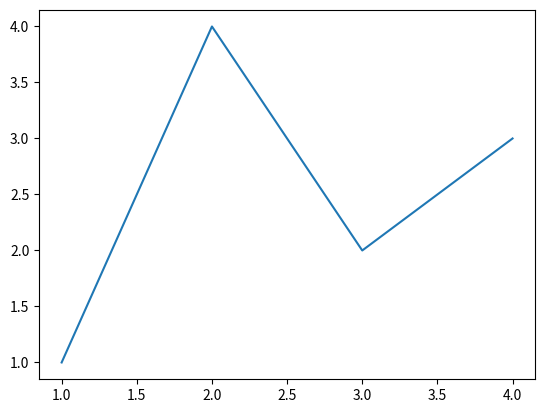
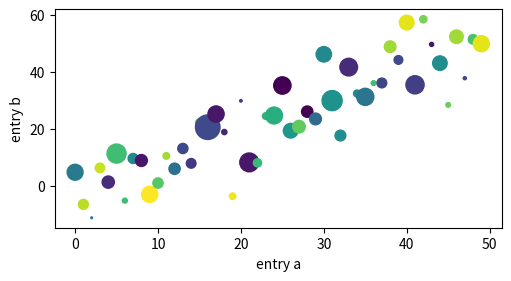
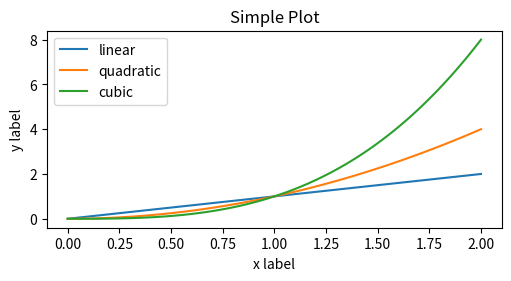
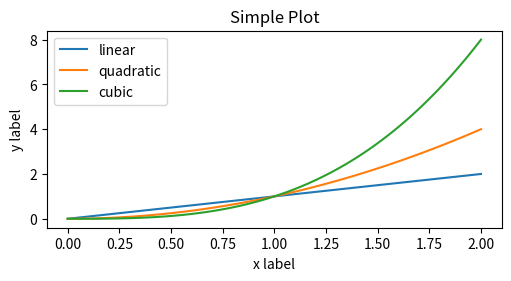
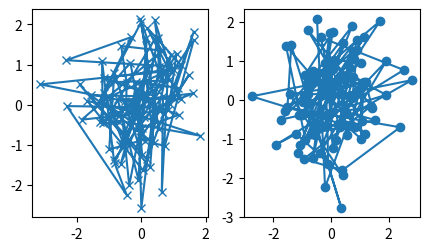
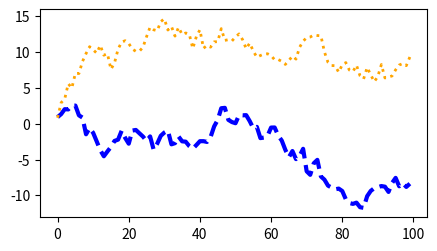
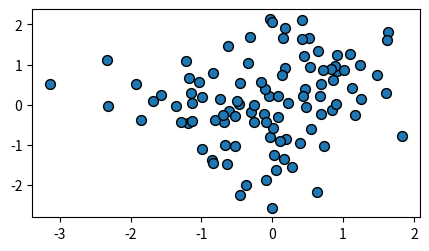
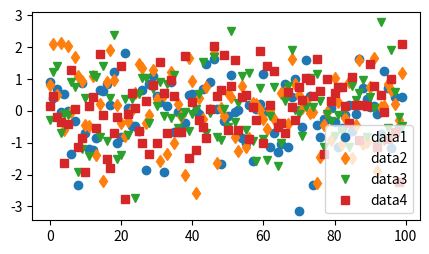
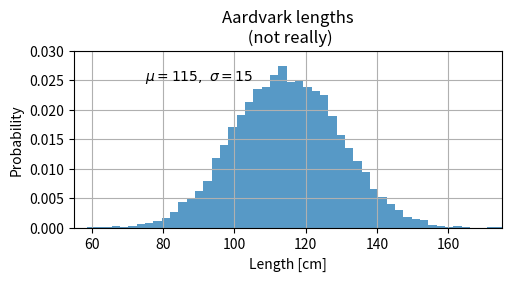
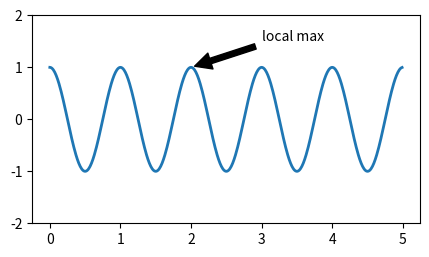
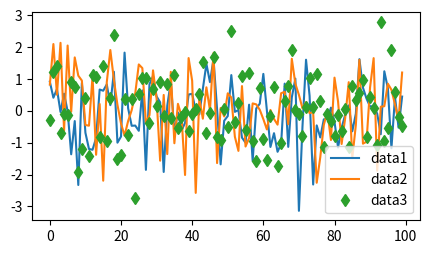
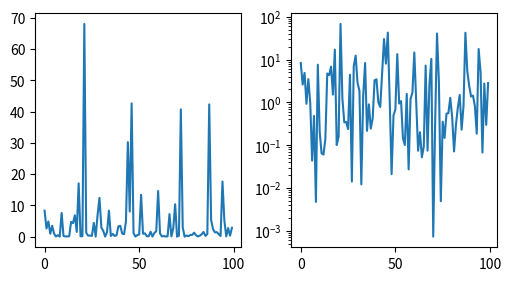
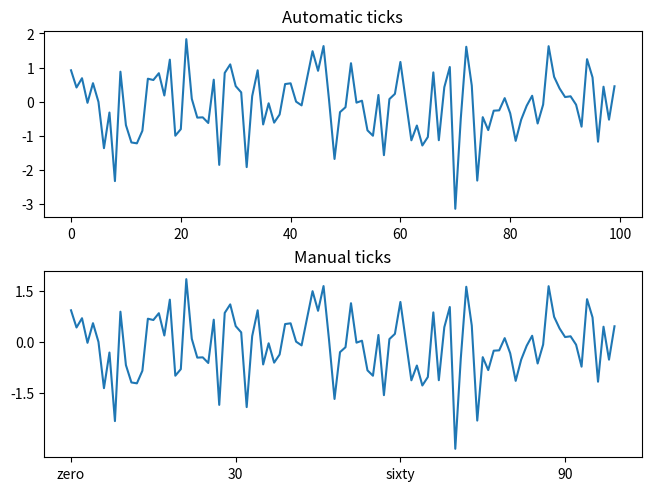
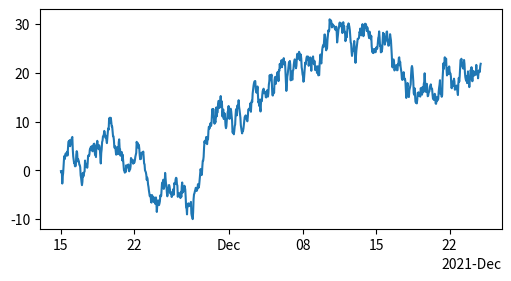
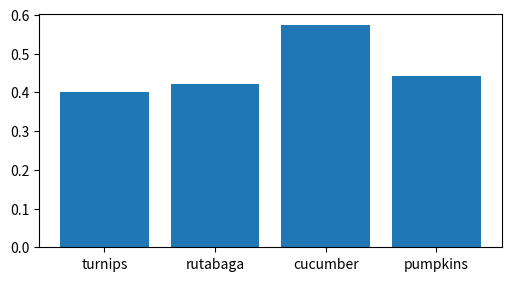
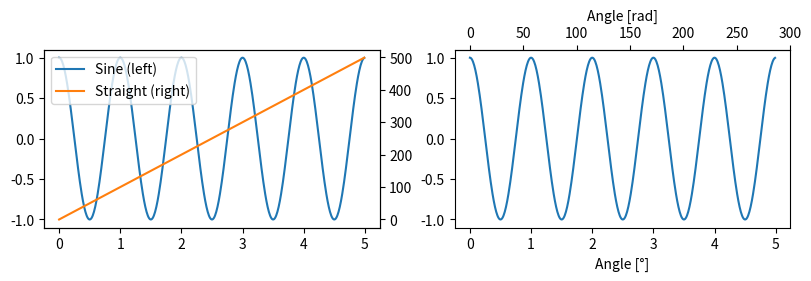

Write the Python code that produced these figures, in order.
"""
*****************
Quick start guide
*****************

This tutorial covers some basic usage patterns and best practices to
help you get started with Matplotlib.

.. redirect-from:: /tutorials/introductory/usage

"""

# sphinx_gallery_thumbnail_number = 3
import matplotlib as mpl
import matplotlib.pyplot as plt
import numpy as np

##############################################################################
#
# A simple example
# ================
#
# Matplotlib graphs your data on `.Figure`\s (e.g., windows, Jupyter
# widgets, etc.), each of which can contain one or more `~.axes.Axes`, an
# area where points can be specified in terms of x-y coordinates (or theta-r
# in a polar plot, x-y-z in a 3D plot, etc).  The simplest way of
# creating a Figure with an Axes is using `.pyplot.subplots`. We can then use
# `.Axes.plot` to draw some data on the Axes:

fig, ax = plt.subplots()  # Create a figure containing a single axes.
ax.plot([1, 2, 3, 4], [1, 4, 2, 3]);  # Plot some data on the axes.

###############################################################################
# .. _figure_parts:
#
# Parts of a Figure
# =================
#
# Here are the components of a Matplotlib Figure.
#
# .. image:: ../../_static/anatomy.png
#
# :class:`~matplotlib.figure.Figure`
# ----------------------------------
#
# The **whole** figure.  The Figure keeps
# track of all the child :class:`~matplotlib.axes.Axes`, a group of
# 'special' Artists (titles, figure legends, colorbars, etc), and
# even nested subfigures.
#
# The easiest way to create a new Figure is with pyplot::
#
#    fig = plt.figure()  # an empty figure with no Axes
#    fig, ax = plt.subplots()  # a figure with a single Axes
#    fig, axs = plt.subplots(2, 2)  # a figure with a 2x2 grid of Axes
#
# It is often convenient to create the Axes together with the Figure, but you
# can also manually add Axes later on.  Note that many
# :doc:`Matplotlib backends </users/<user>/backends>` support zooming and
# panning on figure windows.
#
# :class:`~matplotlib.axes.Axes`
# ------------------------------
#
# An Axes is an Artist attached to a Figure that contains a region for
# plotting data, and usually includes two (or three in the case of 3D)
# :class:`~matplotlib.axis.Axis` objects (be aware of the difference
# between **Axes** and **Axis**) that provide ticks and tick labels to
# provide scales for the data in the Axes. Each :class:`~.axes.Axes` also
# has a title
# (set via :meth:`~matplotlib.axes.Axes.set_title`), an x-label (set via
# :meth:`~matplotlib.axes.Axes.set_xlabel`), and a y-label set via
# :meth:`~matplotlib.axes.Axes.set_ylabel`).
#
# The :class:`~.axes.Axes` class and its member functions are the primary
# entry point to working with the OOP interface, and have most of the
# plotting methods defined on them (e.g. ``ax.plot()``, shown above, uses
# the `~.Axes.plot` method)
#
# :class:`~matplotlib.axis.Axis`
# ------------------------------
#
# These objects set the scale and limits and generate ticks (the marks
# on the Axis) and ticklabels (strings labeling the ticks).  The location
# of the ticks is determined by a `~matplotlib.ticker.Locator` object and the
# ticklabel strings are formatted by a `~matplotlib.ticker.Formatter`.  The
# combination of the correct `.Locator` and `.Formatter` gives very fine
# control over the tick locations and labels.
#
# :class:`~matplotlib.artist.Artist`
# ----------------------------------
#
# Basically, everything visible on the Figure is an Artist (even
# `.Figure`, `Axes <.axes.Axes>`, and `~.axis.Axis` objects).  This includes
# `.Text` objects, `.Line2D` objects, :mod:`.collections` objects, `.Patch`
# objects, etc. When the Figure is rendered, all of the
# Artists are drawn to the **canvas**.  Most Artists are tied to an Axes; such
# an Artist cannot be shared by multiple Axes, or moved from one to another.
#
# .. _input_types:
#
# Types of inputs to plotting functions
# =====================================
#
# Plotting functions expect `numpy.array` or `numpy.ma.masked_array` as
# input, or objects that can be passed to `numpy.asarray`.
# Classes that are similar to arrays ('array-like') such as `pandas`
# data objects and `numpy.matrix` may not work as intended.  Common convention
# is to convert these to `numpy.array` objects prior to plotting.
# For example, to convert a `numpy.matrix` ::
#
#   b = np.matrix([[1, 2], [3, 4]])
#   b_asarray = np.asarray(b)
#
# Most methods will also parse an addressable object like a *dict*, a
# `numpy.recarray`, or a `pandas.DataFrame`.  Matplotlib allows you provide
# the ``data`` keyword argument and generate plots passing the strings
# corresponding to the *x* and *y* variables.
np.random.seed(19680801)  # seed the random number generator.
data = {'a': np.arange(50),
        'c': np.random.randint(0, 50, 50),
        'd': np.random.randn(50)}
data['b'] = data['a'] + 10 * np.random.randn(50)
data['d'] = np.abs(data['d']) * 100

fig, ax = plt.subplots(figsize=(5, 2.7), layout='constrained')
ax.scatter('a', 'b', c='c', s='d', data=data)
ax.set_xlabel('entry a')
ax.set_ylabel('entry b');

##############################################################################
# .. _coding_styles:
#
# Coding styles
# =============
#
# The object-oriented and the pyplot interfaces
# ---------------------------------------------
#
# As noted above, there are essentially two ways to use Matplotlib:
#
# - Explicitly create Figures and Axes, and call methods on them (the
#   "object-oriented (OO) style").
# - Rely on pyplot to automatically create and manage the Figures and Axes, and
#   use pyplot functions for plotting.
#
# So one can use the OO-style

x = np.linspace(0, 2, 100)  # Sample data.

# Note that even in the OO-style, we use `.pyplot.figure` to create the Figure.
fig, ax = plt.subplots(figsize=(5, 2.7), layout='constrained')
ax.plot(x, x, label='linear')  # Plot some data on the axes.
ax.plot(x, x**2, label='quadratic')  # Plot more data on the axes...
ax.plot(x, x**3, label='cubic')  # ... and some more.
ax.set_xlabel('x label')  # Add an x-label to the axes.
ax.set_ylabel('y label')  # Add a y-label to the axes.
ax.set_title("Simple Plot")  # Add a title to the axes.
ax.legend();  # Add a legend.

###############################################################################
# or the pyplot-style:

x = np.linspace(0, 2, 100)  # Sample data.

plt.figure(figsize=(5, 2.7), layout='constrained')
plt.plot(x, x, label='linear')  # Plot some data on the (implicit) axes.
plt.plot(x, x**2, label='quadratic')  # etc.
plt.plot(x, x**3, label='cubic')
plt.xlabel('x label')
plt.ylabel('y label')
plt.title("Simple Plot")
plt.legend();

###############################################################################
# (In addition, there is a third approach, for the case when embedding
# Matplotlib in a GUI application, which completely drops pyplot, even for
# figure creation. See the corresponding section in the gallery for more info:
# :ref:`user_interfaces`.)
#
# Matplotlib's documentation and examples use both the OO and the pyplot
# styles. In general, we suggest using the OO style, particularly for
# complicated plots, and functions and scripts that are intended to be reused
# as part of a larger project. However, the pyplot style can be very convenient
# for quick interactive work.
#
# .. note::
#
#    You may find older examples that use the ``pylab`` interface,
#    via ``from pylab import *``. This approach is strongly deprecated.
#
# Making a helper functions
# -------------------------
#
# If you need to make the same plots over and over again with different data
# sets, or want to easily wrap Matplotlib methods, use the recommended
# signature function below.


def my_plotter(ax, data1, data2, param_dict):
    """
    A helper function to make a graph.
    """
    out = ax.plot(data1, data2, **param_dict)
    return out

###############################################################################
# which you would then use twice to populate two subplots:

data1, data2, data3, data4 = np.random.randn(4, 100)  # make 4 random data sets
fig, (ax1, ax2) = plt.subplots(1, 2, figsize=(5, 2.7))
my_plotter(ax1, data1, data2, {'marker': 'x'})
my_plotter(ax2, data3, data4, {'marker': 'o'});

###############################################################################
# Note that if you want to install these as a python package, or any other
# customizations you could use one of the many templates on the web;
# Matplotlib has one at `mpl-cookiecutter
# <https://github.com/matplotlib/matplotlib-extension-cookiecutter>`_
#
#
# Styling Artists
# ===============
#
# Most plotting methods have styling options for the Artists, accessible either
# when a plotting method is called, or from a "setter" on the Artist.  In the
# plot below we manually set the *color*, *linewidth*, and *linestyle* of the
# Artists created by `~.Axes.plot`, and we set the linestyle of the second line
# after the fact with `~.Line2D.set_linestyle`.

fig, ax = plt.subplots(figsize=(5, 2.7))
x = np.arange(len(data1))
ax.plot(x, np.cumsum(data1), color='blue', linewidth=3, linestyle='--')
l, = ax.plot(x, np.cumsum(data2), color='orange', linewidth=2)
l.set_linestyle(':');

###############################################################################
# Colors
# ------
#
# Matplotlib has a very flexible array of colors that are accepted for most
# Artists; see the :doc:`colors tutorial </tutorials/colors/colors>` for a
# list of specifications. Some Artists will take multiple colors.  i.e. for
# a `~.Axes.scatter` plot, the edge of the markers can be different colors
# from the interior:

fig, ax = plt.subplots(figsize=(5, 2.7))
ax.scatter(data1, data2, s=50, facecolor='C0', edgecolor='k');

###############################################################################
# Linewidths, linestyles, and markersizes
# ---------------------------------------
#
# Line widths are typically in typographic points (1 pt = 1/72 inch) and
# available for Artists that have stroked lines.  Similarly, stroked lines
# can have a linestyle.  See the :doc:`linestyles example
# </gallery/lines_bars_and_markers/linestyles>`.
#
# Marker size depends on the method being used.  `~.Axes.plot` specifies
# markersize in points, and is generally the "diameter" or width of the
# marker.  `~.Axes.scatter` specifies markersize as approximately
# proportional to the visual area of the marker.  There is an array of
# markerstyles available as string codes (see :mod:`~.matplotlib.markers`), or
# users can define their own `~.MarkerStyle` (see
# :doc:`/gallery/lines_bars_and_markers/marker_reference`):

fig, ax = plt.subplots(figsize=(5, 2.7))
ax.plot(data1, 'o', label='data1')
ax.plot(data2, 'd', label='data2')
ax.plot(data3, 'v', label='data3')
ax.plot(data4, 's', label='data4')
ax.legend();

###############################################################################
#
# Labelling plots
# ===============
#
# Axes labels and text
# --------------------
#
# `~.Axes.set_xlabel`, `~.Axes.set_ylabel`, and `~.Axes.set_title` are used to
# add text in the indicated locations (see :doc:`/tutorials/text/text_intro`
# for more discussion).  Text can also be directly added to plots using
# `~.Axes.text`:

mu, sigma = 115, 15
x = mu + sigma * np.random.randn(10000)
fig, ax = plt.subplots(figsize=(5, 2.7), layout='constrained')
# the histogram of the data
n, bins, patches = ax.hist(x, 50, density=1, facecolor='C0', alpha=0.75)

ax.set_xlabel('Length [cm]')
ax.set_ylabel('Probability')
ax.set_title('Aardvark lengths\n (not really)')
ax.text(75, .025, r'$\mu=115,\ \sigma=15$')
ax.axis([55, 175, 0, 0.03])
ax.grid(True);

###############################################################################
# All of the `~.Axes.text` functions return a `matplotlib.text.Text`
# instance.  Just as with lines above, you can customize the properties by
# passing keyword arguments into the text functions::
#
#   t = ax.set_xlabel('my data', fontsize=14, color='red')
#
# These properties are covered in more detail in
# :doc:`/tutorials/text/text_props`.
#
# Using mathematical expressions in text
# --------------------------------------
#
# Matplotlib accepts TeX equation expressions in any text expression.
# For example to write the expression :math:`\sigma_i=15` in the title,
# you can write a TeX expression surrounded by dollar signs::
#
#     ax.set_title(r'$\sigma_i=15$')
#
# where the ``r`` preceding the title string signifies that the string is a
# *raw* string and not to treat backslashes as python escapes.
# Matplotlib has a built-in TeX expression parser and
# layout engine, and ships its own math fonts – for details see
# :doc:`/tutorials/text/mathtext`.  You can also use LaTeX directly to format
# your text and incorporate the output directly into your display figures or
# saved postscript – see :doc:`/tutorials/text/usetex`.
#
# Annotations
# -----------
#
# We can also annotate points on a plot, often by connecting an arrow pointing
# to *xy*, to a piece of text at *xytext*:

fig, ax = plt.subplots(figsize=(5, 2.7))

t = np.arange(0.0, 5.0, 0.01)
s = np.cos(2 * np.pi * t)
line, = ax.plot(t, s, lw=2)

ax.annotate('local max', xy=(2, 1), xytext=(3, 1.5),
            arrowprops=dict(facecolor='black', shrink=0.05))

ax.set_ylim(-2, 2);

###############################################################################
# In this basic example, both *xy* and *xytext* are in data coordinates.
# There are a variety of other coordinate systems one can choose -- see
# :ref:`annotations-tutorial` and :ref:`plotting-guide-annotation` for
# details.  More examples also can be found in
# :doc:`/gallery/text_labels_and_annotations/annotation_demo`.
#
# Legends
# -------
#
# Often we want to identify lines or markers with a `.Axes.legend`:

fig, ax = plt.subplots(figsize=(5, 2.7))
ax.plot(np.arange(len(data1)), data1, label='data1')
ax.plot(np.arange(len(data2)), data2, label='data2')
ax.plot(np.arange(len(data3)), data3, 'd', label='data3')
ax.legend();

##############################################################################
# Legends in Matplotlib are quite flexible in layout, placement, and what
# Artists they can represent. They are discussed in detail in
# :doc:`/tutorials/intermediate/legend_guide`.
#
# Axis scales and ticks
# =====================
#
# Each Axes has two (or three) `~.axis.Axis` objects representing the x- and
# y-axis. These control the *scale* of the Axis, the tick *locators* and the
# tick *formatters*. Additional Axes can be attached to display further Axis
# objects.
#
# Scales
# ------
#
# In addition to the linear scale, Matplotlib supplies non-linear scales,
# such as a log-scale.  Since log-scales are used so much there are also
# direct methods like `~.Axes.loglog`, `~.Axes.semilogx`, and
# `~.Axes.semilogy`.  There are a number of scales (see
# :doc:`/gallery/scales/scales` for other examples).  Here we set the scale
# manually:

fig, axs = plt.subplots(1, 2, figsize=(5, 2.7), layout='constrained')
xdata = np.arange(len(data1))  # make an ordinal for this
data = 10**data1
axs[0].plot(xdata, data)

axs[1].set_yscale('log')
axs[1].plot(xdata, data);

##############################################################################
# The scale sets the mapping from data values to spacing along the Axis. This
# happens in both directions, and gets combined into a *transform*, which
# is the way that Matplotlib maps from data coordinates to Axes, Figure, or
# screen coordinates.  See :doc:`/tutorials/advanced/transforms_tutorial`.
#
# Tick locators and formatters
# ----------------------------
#
# Each Axis has a tick *locator* and *formatter* that choose where along the
# Axis objects to put tick marks.  A simple interface to this is
# `~.Axes.set_xticks`:

fig, axs = plt.subplots(2, 1, layout='constrained')
axs[0].plot(xdata, data1)
axs[0].set_title('Automatic ticks')

axs[1].plot(xdata, data1)
axs[1].set_xticks(np.arange(0, 100, 30), ['zero', '30', 'sixty', '90'])
axs[1].set_yticks([-1.5, 0, 1.5])  # note that we don't need to specify labels
axs[1].set_title('Manual ticks');

##############################################################################
# Different scales can have different locators and formatters; for instance
# the log-scale above uses `~.LogLocator` and `~.LogFormatter`. See
# :doc:`/gallery/ticks/tick-locators` and
# :doc:`/gallery/ticks/tick-formatters` for other formatters and
# locators and information for writing your own.
#
# Plotting dates and strings
# --------------------------
#
# Matplotlib can handle plotting arrays of dates and arrays of strings, as
# well as floating point numbers.  These get special locators and formatters
# as appropriate.  For dates:

fig, ax = plt.subplots(figsize=(5, 2.7), layout='constrained')
dates = np.arange(np.datetime64('2021-11-15'), np.datetime64('2021-12-25'),
                  np.timedelta64(1, 'h'))
data = np.cumsum(np.random.randn(len(dates)))
ax.plot(dates, data)
cdf = mpl.dates.ConciseDateFormatter(ax.xaxis.get_major_locator())
ax.xaxis.set_major_formatter(cdf);

##############################################################################
# For more information see the date examples
# (e.g. :doc:`/gallery/text_labels_and_annotations/date`)
#
# For strings, we get categorical plotting (see:
# :doc:`/gallery/lines_bars_and_markers/categorical_variables`).

fig, ax = plt.subplots(figsize=(5, 2.7), layout='constrained')
categories = ['turnips', 'rutabaga', 'cucumber', 'pumpkins']

ax.bar(categories, np.random.rand(len(categories)));

##############################################################################
# One caveat about categorical plotting is that some methods of parsing
# text files return a list of strings, even if the strings all represent
# numbers or dates.  If you pass 1000 strings, Matplotlib will think you
# meant 1000 categories and will add 1000 ticks to your plot!
#
#
# Additional Axis objects
# ------------------------
#
# Plotting data of different magnitude in one chart may require
# an additional y-axis. Such an Axis can be created by using
# `~.Axes.twinx` to add a new Axes with an invisible x-axis and a y-axis
# positioned at the right (analogously for `~.Axes.twiny`). See
# :doc:`/gallery/subplots_axes_and_figures/two_scales` for another example.
#
# Similarly, you can add a `~.Axes.secondary_xaxis` or
# `~.Axes.secondary_yaxis` having a different scale than the main Axis to
# represent the data in different scales or units. See
# :doc:`/gallery/subplots_axes_and_figures/secondary_axis` for further
# examples.

fig, (ax1, ax3) = plt.subplots(1, 2, figsize=(8, 2.7), layout='constrained')
l1, = ax1.plot(t, s)
ax2 = ax1.twinx()
l2, = ax2.plot(t, range(len(t)), 'C1')
ax2.legend([l1, l2], ['Sine (left)', 'Straight (right)'])

ax3.plot(t, s)
ax3.set_xlabel('Angle [°]')
ax4 = ax3.secondary_xaxis('top', functions=(np.rad2deg, np.deg2rad))
ax4.set_xlabel('Angle [rad]')

##############################################################################
# Color mapped data
# =================
#
# Often we want to have a third dimension in a plot represented by a colors in
# a colormap. Matplotlib has a number of plot types that do this:

X, Y = np.meshgrid(np.linspace(-3, 3, 128), np.linspace(-3, 3, 128))
Z = (1 - X/2 + X**5 + Y**3) * np.exp(-X**2 - Y**2)

fig, axs = plt.subplots(2, 2, layout='constrained')
pc = axs[0, 0].pcolormesh(X, Y, Z, vmin=-1, vmax=1, cmap='RdBu_r')
fig.colorbar(pc, ax=axs[0, 0])
axs[0, 0].set_title('pcolormesh()')

co = axs[0, 1].contourf(X, Y, Z, levels=np.linspace(-1.25, 1.25, 11))
fig.colorbar(co, ax=axs[0, 1])
axs[0, 1].set_title('contourf()')

pc = axs[1, 0].imshow(Z**2 * 100, cmap='plasma',
                          norm=mpl.colors.LogNorm(vmin=0.01, vmax=100))
fig.colorbar(pc, ax=axs[1, 0], extend='both')
axs[1, 0].set_title('imshow() with LogNorm()')

pc = axs[1, 1].scatter(data1, data2, c=data3, cmap='RdBu_r')
fig.colorbar(pc, ax=axs[1, 1], extend='both')
axs[1, 1].set_title('scatter()');

##############################################################################
# Colormaps
# ---------
#
# These are all examples of Artists that derive from  `~.ScalarMappable`
# objects.  They all can set a linear mapping between *vmin* and *vmax* into
# the colormap specified by *cmap*.  Matplotlib has many colormaps to choose
# from (:doc:`/tutorials/colors/colormaps`) you can make your
# own (:doc:`/tutorials/colors/colormap-manipulation`) or download as
# `third-party packages
# <https://matplotlib.org/mpl-third-party/#colormaps-and-styles>`_.
#
# Normalizations
# --------------
#
# Sometimes we want a non-linear mapping of the data to the colormap, as
# in the ``LogNorm`` example above.  We do this by supplying the
# ScalarMappable with the *norm* argument instead of *vmin* and *vmax*.
# More normalizations are shown at :doc:`/tutorials/colors/colormapnorms`.
#
# Colorbars
# ---------
#
# Adding a `~.Figure.colorbar` gives a key to relate the color back to the
# underlying data. Colorbars are figure-level Artists, and are attached to
# a ScalarMappable (where they get their information about the norm and
# colormap) and usually steal space from a parent Axes.  Placement of
# colorbars can be complex: see
# :doc:`/gallery/subplots_axes_and_figures/colorbar_placement` for
# details.  You can also change the appearance of colorbars with the
# *extend* keyword to add arrows to the ends, and *shrink* and *aspect* to
# control the size.  Finally, the colorbar will have default locators
# and formatters appropriate to the norm.  These can be changed as for
# other Axis objects.
#
#
# Working with multiple Figures and Axes
# ======================================
#
# You can open multiple Figures with multiple calls to
# ``fig = plt.figure()`` or ``fig2, ax = plt.subplots()``.  By keeping the
# object references you can add Artists to either Figure.
#
# Multiple Axes can be added a number of ways, but the most basic is
# ``plt.subplots()`` as used above.  One can achieve more complex layouts,
# with Axes objects spanning columns or rows, using `~.pyplot.subplot_mosaic`.

fig, axd = plt.subplot_mosaic([['upleft', 'right'],
                               ['lowleft', 'right']], layout='constrained')
axd['upleft'].set_title('upleft')
axd['lowleft'].set_title('lowleft')
axd['right'].set_title('right');

###############################################################################
# Matplotlib has quite sophisticated tools for arranging Axes: See
# :doc:`/tutorials/intermediate/arranging_axes` and
# :doc:`/tutorials/provisional/mosaic`.
#
#
# More reading
# ============
#
# For more plot types see :doc:`Plot types </plot_types/index>` and the
# :doc:`API reference </api/index>`, in particlar the
# :doc:`Axes API </api/axes_api>`.